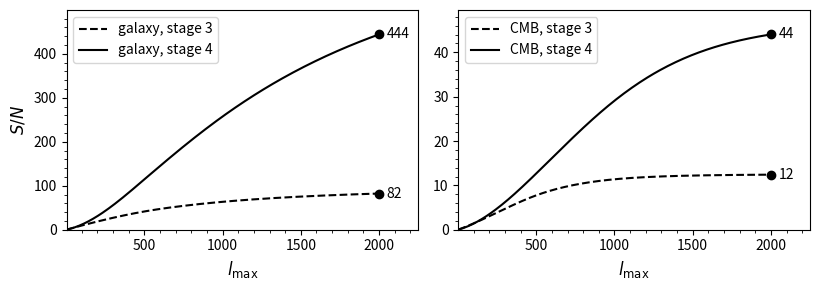

Write the Python code that produced this figure. (Note: this script raises an exception after producing the figure.)
import matplotlib.pyplot as plt
import numpy as np
from scipy.interpolate import interp1d

# Define data
ell_max = [250, 500, 750, 1000, 1250, 1500, 1750, 2000]

snrb_c_s3 = [15.07615989323126, 60.14746748173047, 103.12636014205, 129.35899320252307, 142.68006253688625, 149.21360488222513, 152.46213942042544, 154.16826858416584]

snrb_s_s3 = [531.1622436479552, 1725.2752469768607, 2949.2997415134773, 4030.1790464195456, 4935.08531114439, 5676.463829544848, 6279.344472866087, 6769.365663353458]

snrb_c_s4 = [23.083226199124194, 160.95563855174456, 453.86854903039114, 846.2154979047796, 1236.5912661335751, 1556.0849450590474, 1785.694771513511, 1939.702697620804]

snrb_s_s4 = [1841.1019217665996, 13139.433138837652, 35830.00873208229, 66306.94638041034, 100272.43117960829, 134537.47452003675, 167174.8737905056, 197196.08660044952]

ls = np.linspace(2, 2000, 201)
plot_datas = np.zeros((4, len(ls)))
datas = (snrb_c_s3, snrb_s_s3, snrb_c_s4, snrb_s_s4)
for i in range(4):
    data = datas[i]
    interp_func = interp1d([0] + ell_max, np.sqrt([0] + data), kind='cubic')
    plot_datas[i, :] = [interp_func(l) for l in ls]

fig, axs = plt.subplots(1, 2, figsize = (8.3, 3))

# Plot each array
axs[1].plot(ls, plot_datas[0], label='CMB, stage 3', linestyle='--', color='black')
axs[1].plot([ls[-1]], [plot_datas[0][-1]], marker='o', color='black', label='_nolegend_')

axs[0].plot(ls, plot_datas[1], label='galaxy, stage 3', linestyle='--', color='black')
axs[0].plot([ls[-1]], [plot_datas[1][-1]], marker='o', color='black', label='_nolegend_')

axs[1].plot(ls, plot_datas[2], label='CMB, stage 4', linestyle='-', color='black')
axs[1].plot([ls[-1]], [plot_datas[2][-1]], marker='o', color='black', label='_nolegend_')

axs[0].plot(ls, plot_datas[3], label='galaxy, stage 4', linestyle='-', color='black')
axs[0].plot([ls[-1]], [plot_datas[3][-1]], marker='o', color='black', label='_nolegend_')


axs[0].minorticks_on()
axs[1].minorticks_on()

axs[0].set_xlabel(r'$l_{\max}$', fontsize=12)
axs[0].set_ylabel(r'$S/N$', fontsize=12)
axs[1].set_xlabel(r'$l_{\max}$', fontsize=12)
# axs[1].set_ylabel(r'$S/N$', fontsize=12)

# Increase the x-axis limit to add extra space on the right
axs[0].set_ylim(0, np.sqrt(snrb_s_s4[-1]) * 1.125)
axs[1].set_ylim(0, np.sqrt(snrb_c_s4[-1]) * 1.125)

x_max = ell_max[-1]
axs[0].set_xlim(2, x_max + 250)
axs[1].set_xlim(2, x_max + 250)

# Annotate each line with the y-value at the right end
offset = 50  # horizontal offset for the text
axs[1].text(x_max + offset, np.sqrt(snrb_c_s3)[-1], f'{np.sqrt(snrb_c_s3)[-1]:.0f}', color='black', ha='left', va='center')
axs[0].text(x_max + offset, np.sqrt(snrb_s_s3)[-1], f'{np.sqrt(snrb_s_s3)[-1]:.0f}', color='black', ha='left', va='center')
axs[1].text(x_max + offset, np.sqrt(snrb_c_s4)[-1], f'{np.sqrt(snrb_c_s4)[-1]:.0f}', color='black', ha='left', va='center')
axs[0].text(x_max + offset, np.sqrt(snrb_s_s4)[-1], f'{np.sqrt(snrb_s_s4)[-1]:.0f}', color='black', ha='left', va='center')

axs[0].legend(fontsize=10, loc='upper left')
axs[1].legend(fontsize=10, loc='upper left')

plt.tight_layout()

# Save the figure
plt.savefig('/Users/<user>/Desktop/Research_Project/fisher_calc_weak_lensing/paper/figures/snrplots.pdf', dpi=300)
# plt.show()
